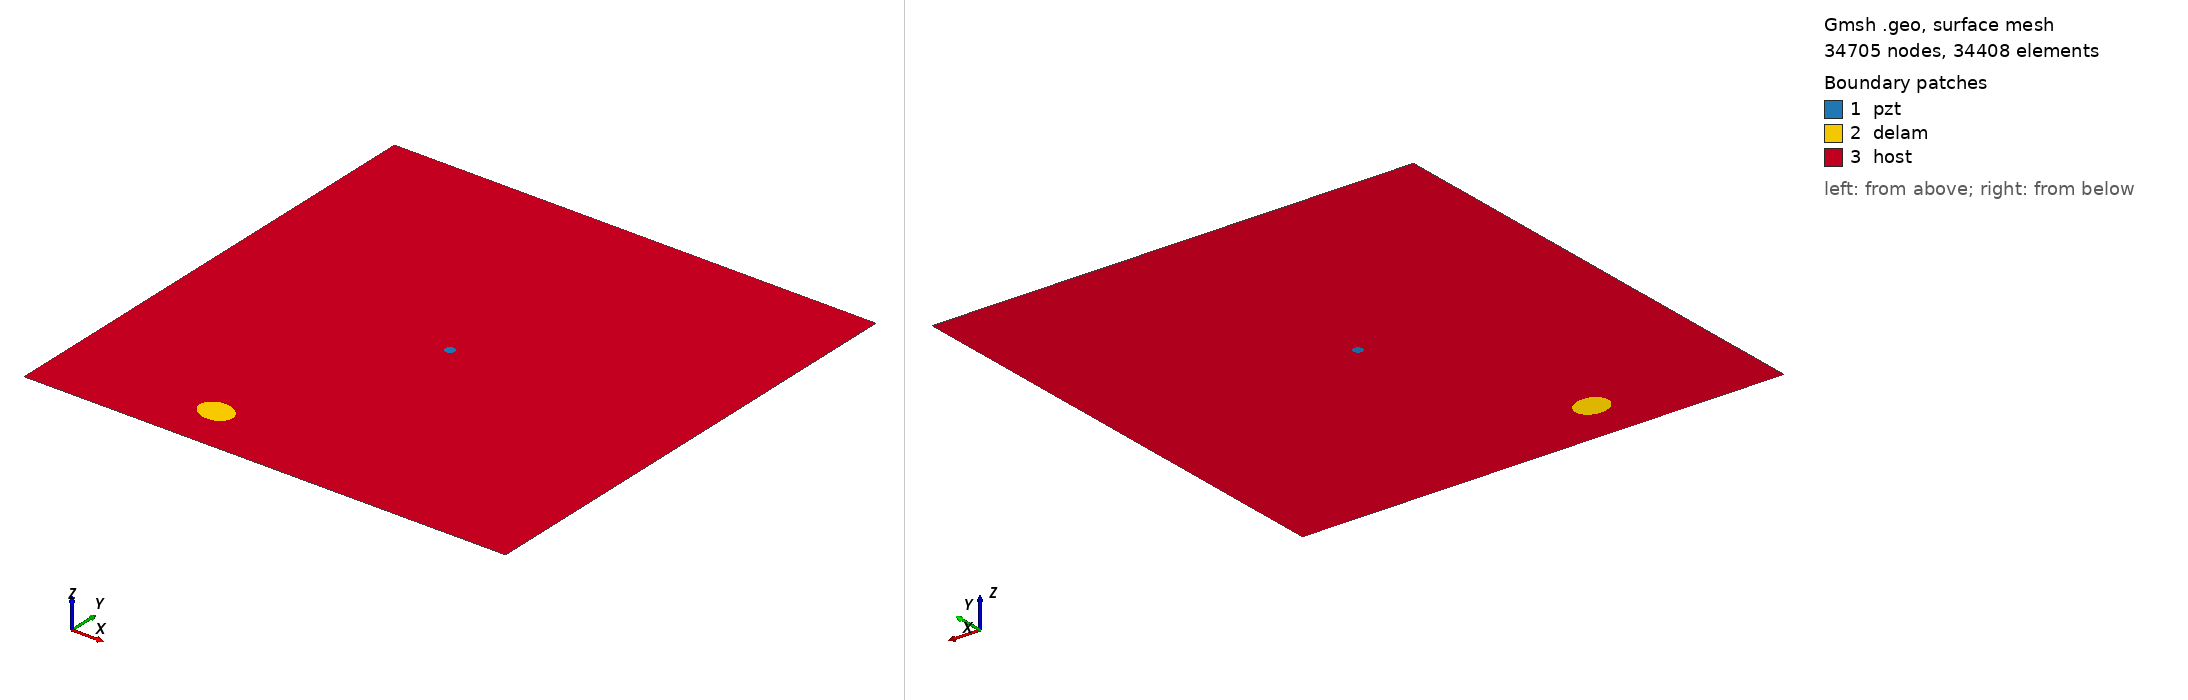

Gmsh geometry script, surface-meshed: 34705 nodes, 34408 surface elements. Boundary patches (legend numbers): 1 pzt, 2 delam, 3 host. Left view from above one corner, right view from below the opposite corner. Legend entries are the model's physical surfaces. The drawing asked Gmsh for element sizes between 1% and 20% of the model's largest extent; the script's own settings can give other sizes.

=== m1_rand_single_delam_325.geo (drawn) ===
SetFactory("OpenCASCADE");
L=0.500000; 
W=0.500000; 
a=0.018176; 
b=0.014454; 
x=0.161382; 
y=0.049563; 
alpha=0.935489 *Pi; 
r=0.005000; 
xpzt=0.250000; 
ypzt=0.250000; 
//+
Point(1) = {0, 0, 0, 1.0};
//+
Point(2) = {L, 0, 0, 1.0};
//+
Point(3) = {L, W, 0, 1.0};
//+
Point(4) = {0, W, 0, 1.0};
//+
Line(1) = {1, 2};
//+
Line(2) = {2, 3};
//+
Line(3) = {3, 4};
//+
Line(4) = {4, 1};
//+
Circle(5) = {xpzt, ypzt, -0, r, 0, 2*Pi};
//+
Ellipse(6) = {x, y, -0, a, b, 0, 2*Pi};
//+
Rotate {{0, 0, 1}, {x, y, 0}, alpha} {
  Curve{6}; 
}
//+
Curve Loop(1) = {4, 1, 2, 3};
//+
Curve Loop(2) = {6};
//+
Curve Loop(3) = {5};
//+
Curve Loop(4) = {6};
//+
Curve Loop(5) = {5};
//+
Plane Surface(1) = {5};
//+
Plane Surface(2) = {4};
//+
Plane Surface(3) = {1, 2, 3};
//+
Point(9) = {xpzt, ypzt, 0, 1.0};
//+
Point{9} In Surface {1};// mesh node at centre of pzt
//+
Physical Surface("pzt") = {1};
//+
Physical Surface("delam") = {2};
//+
Physical Surface("host") = {3};

Mesh.Algorithm = 6; // Frontal
Mesh.CharacteristicLengthFactor = 0.068000;
Mesh.CharacteristicLengthMin = 0.001000;
Mesh.CharacteristicLengthMax = 0.200000;
Mesh.RecombineAll = 1; // Apply recombination algorithm
Mesh.SubdivisionAlgorithm = 1; // 1: all quadrangles
Mesh.Smoothing = 1;
